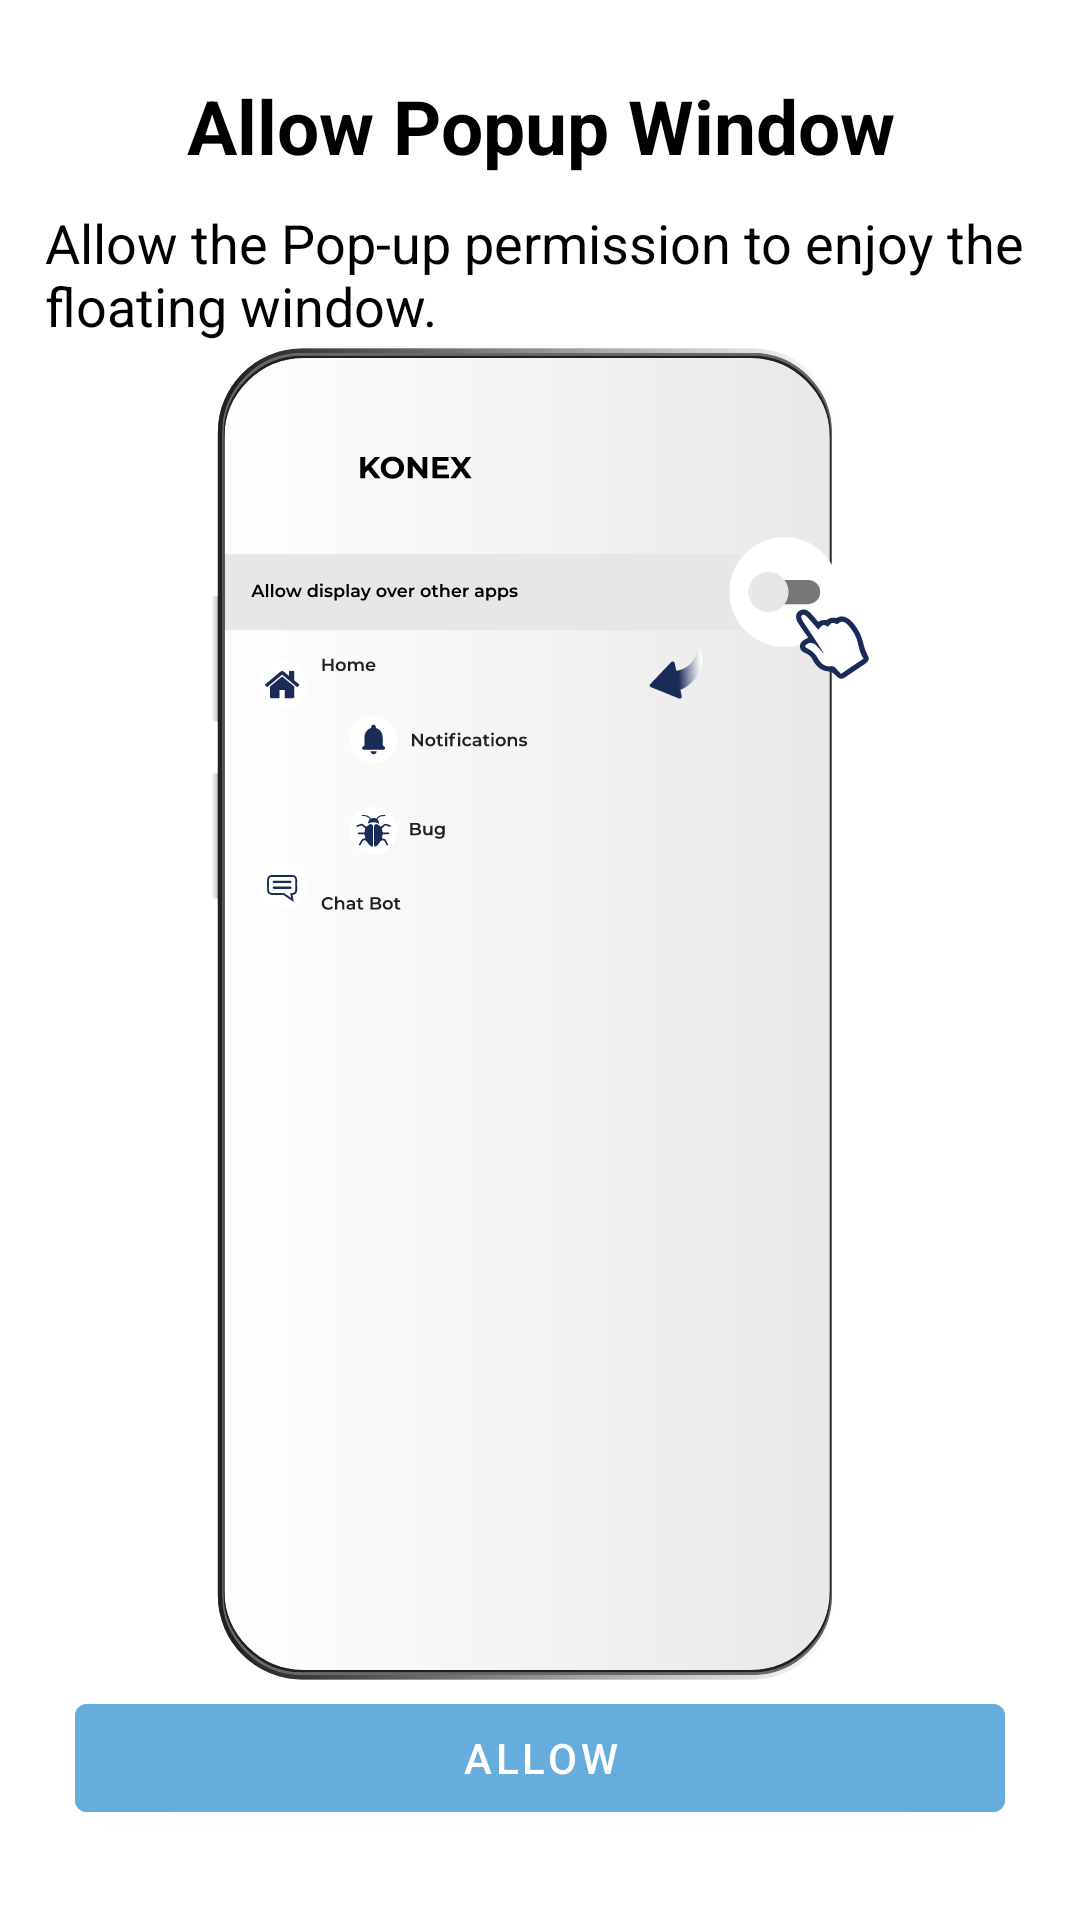

The Android layout XML behind this screen, and the referenced resources:
<!-- AndroidManifest.xml: application theme Theme.Konex -->
<!-- res/layout/activity_floting_permission.xml -->
<?xml version="1.0" encoding="utf-8"?>
<RelativeLayout xmlns:android="http://schemas.android.com/apk/res/android"
    xmlns:app="http://schemas.android.com/apk/res-auto"
    xmlns:tools="http://schemas.android.com/tools"
    android:layout_width="match_parent"
    android:layout_height="match_parent"
    android:orientation="vertical"
    tools:context=".activity.FlotingPermission">

    <com.google.android.material.textview.MaterialTextView
        android:id="@+id/title"
        android:layout_width="match_parent"
        android:layout_height="wrap_content"
        android:layout_marginTop="25dp"
        android:gravity="center"
        android:text="Allow Popup Window"
        android:textColor="@color/black"
        android:textSize="25sp"
        android:textStyle="normal|bold" />
    <com.google.android.material.textview.MaterialTextView
        android:id="@+id/instruction"
        android:layout_below="@id/title"
        android:layout_width="match_parent"
        android:layout_height="wrap_content"
        android:layout_marginTop="10dp"
        android:text="Allow the Pop-up permission to enjoy the floating window."
        android:textColor="@color/black"
        android:textSize="18sp"
        android:layout_marginHorizontal="15sp"/>
    <com.google.android.material.imageview.ShapeableImageView
        android:layout_width="match_parent"
        android:layout_height="match_parent"
        android:layout_above="@id/allow_btn"
        android:layout_below="@id/instruction"
        android:src="@drawable/ic_konex_01"
        />
    <com.google.android.material.button.MaterialButton
        android:id="@+id/allow_btn"
        android:layout_alignParentBottom="true"
        android:layout_width="match_parent"
        android:layout_height="wrap_content"
        android:backgroundTint="@color/splash_bg"
        android:layout_marginHorizontal="25dp"
        android:layout_marginBottom="30dp"
        android:text="Allow"/>

</RelativeLayout>
<!-- resources referenced by this layout -->
<resources>
  <color name="black">#FF000000</color>
  <color name="splash_bg">#66ACDC</color>
  <!-- drawable ic_konex_01: vector/xml drawable (drawable, 42466 chars, omitted) -->
  <style name="Theme.Konex" parent="Theme.MaterialComponents.DayNight.NoActionBar">
          
          <item name="colorPrimary">@color/purple_500</item>
          <item name="colorPrimaryVariant">@color/purple_700</item>
          <item name="colorOnPrimary">@color/white</item>
          
          <item name="colorSecondary">@color/teal_200</item>
          <item name="colorSecondaryVariant">@color/teal_700</item>
          <item name="colorOnSecondary">@color/black</item>
          
          <item name="android:statusBarColor" tools:targetApi="l">@color/splash_bg</item>
          <item name="android:windowLightStatusBar" tools:targetApi="m">true</item>
          
      </style>
  <color name="purple_500">#FF6200EE</color>
  <color name="purple_700">#FF3700B3</color>
  <color name="white">#FFFFFFFF</color>
  <color name="teal_200">#FF03DAC5</color>
  <color name="teal_700">#FF018786</color>
</resources>
